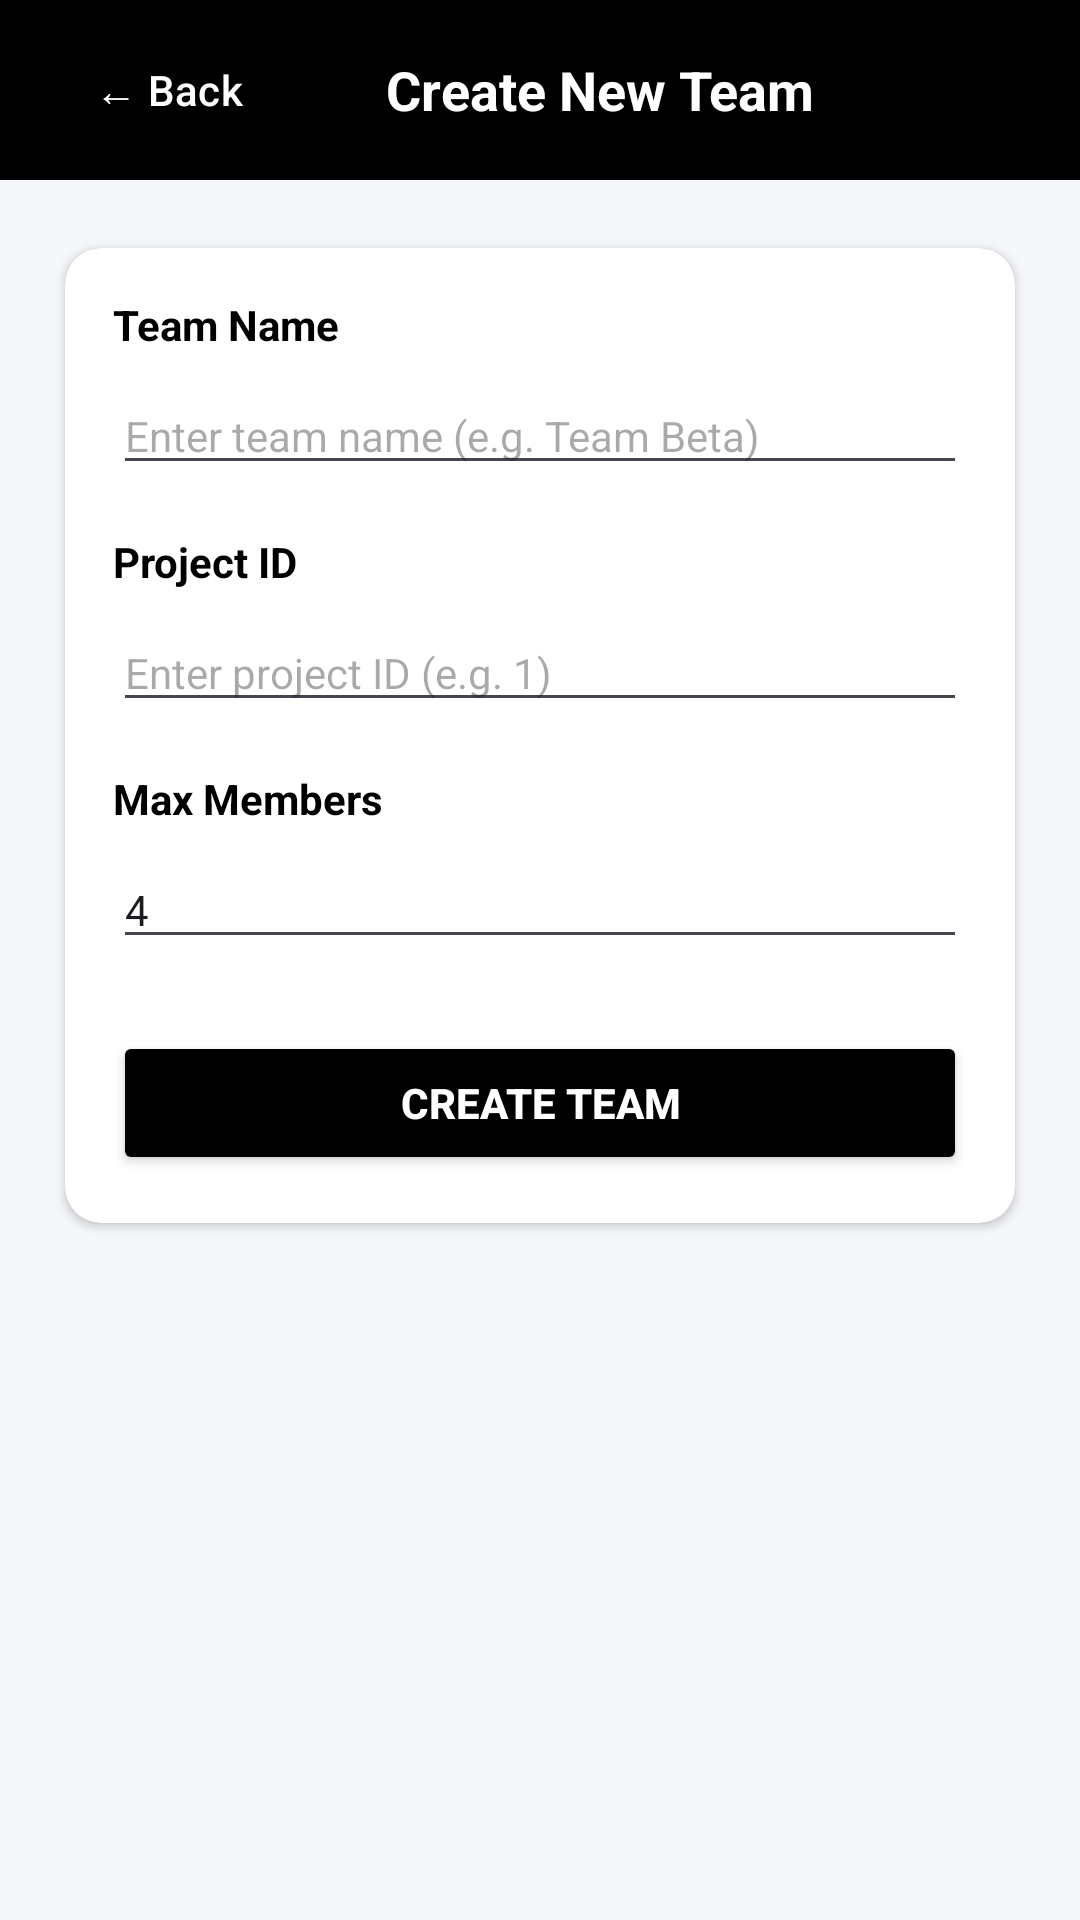

Here is an Android app screen rendered from its layout file. Give the layout XML and the strings, colors and styles it references.
<!-- AndroidManifest.xml: application theme Theme.TeamBox_sk2 -->
<!-- res/layout/activity_create_team.xml -->
<?xml version="1.0" encoding="utf-8"?>
<androidx.constraintlayout.widget.ConstraintLayout
    xmlns:android="http://schemas.android.com/apk/res/android"
    xmlns:app="http://schemas.android.com/apk/res-auto"
    xmlns:tools="http://schemas.android.com/tools"
    android:layout_width="match_parent"
    android:layout_height="match_parent"
    android:background="#F5F7FA"
    tools:context=".CreateTeamActivity">

    
    <LinearLayout
        android:id="@+id/headerLayout"
        android:layout_width="0dp"
        android:layout_height="wrap_content"
        android:background="@color/black"
        android:gravity="center_vertical"
        android:orientation="horizontal"
        android:padding="12dp"
        app:layout_constraintEnd_toEndOf="parent"
        app:layout_constraintStart_toStartOf="parent"
        app:layout_constraintTop_toTopOf="parent">

        <Button
            android:id="@+id/btBack"
            style="?attr/borderlessButtonStyle"
            android:layout_width="wrap_content"
            android:layout_height="36dp"
            android:text="← Back"
            android:textColor="@color/white"
            android:textSize="14sp" />

        <TextView
            android:id="@+id/tvTitle"
            android:layout_width="0dp"
            android:layout_height="wrap_content"
            android:layout_weight="1"
            android:gravity="center"
            android:text="Create New Team"
            android:textColor="@color/white"
            android:textSize="18sp"
            android:textStyle="bold" />

        <View
            android:layout_width="48dp"
            android:layout_height="36dp" />
    </LinearLayout>

    
    <ScrollView
        android:layout_width="0dp"
        android:layout_height="0dp"
        android:fillViewport="true"
        app:layout_constraintBottom_toBottomOf="parent"
        app:layout_constraintEnd_toEndOf="parent"
        app:layout_constraintStart_toStartOf="parent"
        app:layout_constraintTop_toBottomOf="@id/headerLayout">

        <LinearLayout
            android:layout_width="match_parent"
            android:layout_height="wrap_content"
            android:orientation="vertical"
            android:padding="16dp">

            
            <androidx.cardview.widget.CardView
                android:layout_width="match_parent"
                android:layout_height="wrap_content"
                android:layout_marginBottom="16dp"
                app:cardBackgroundColor="@color/white"
                app:cardCornerRadius="12dp"
                app:cardElevation="2dp"
                app:cardUseCompatPadding="true">

                <LinearLayout
                    android:layout_width="match_parent"
                    android:layout_height="wrap_content"
                    android:orientation="vertical"
                    android:padding="16dp">

                    <TextView
                        android:layout_width="match_parent"
                        android:layout_height="wrap_content"
                        android:layout_marginBottom="8dp"
                        text="Team Name"
                        android:text="Team Name"
                        android:textColor="@color/black"
                        android:textStyle="bold" />

                    <EditText
                        android:id="@+id/etTeamName"
                        android:layout_width="match_parent"
                        android:layout_height="wrap_content"
                        android:layout_marginBottom="16dp"
                        android:hint="Enter team name (e.g. Team Beta)"
                        android:inputType="text"
                        android:textSize="14sp" />

                    <TextView
                        android:layout_width="match_parent"
                        android:layout_height="wrap_content"
                        android:layout_marginBottom="8dp"
                        android:text="Project ID"
                        android:textColor="@color/black"
                        android:textStyle="bold" />

                    <EditText
                        android:id="@+id/etProjectId"
                        android:layout_width="match_parent"
                        android:layout_height="wrap_content"
                        android:layout_marginBottom="16dp"
                        android:hint="Enter project ID (e.g. 1)"
                        android:inputType="number"
                        android:textSize="14sp" />

                    <TextView
                        android:layout_width="match_parent"
                        android:layout_height="wrap_content"
                        android:layout_marginBottom="8dp"
                        android:text="Max Members"
                        android:textColor="@color/black"
                        android:textStyle="bold" />

                    <EditText
                        android:id="@+id/etMaxMembers"
                        android:layout_width="match_parent"
                        android:layout_height="wrap_content"
                        android:layout_marginBottom="16dp"
                        android:hint="4"
                        android:text="4"
                        android:inputType="number"
                        android:textSize="14sp" />

                    <Button
                        android:id="@+id/btSubmit"
                        android:layout_width="match_parent"
                        android:layout_height="wrap_content"
                        android:layout_marginTop="8dp"
                        android:backgroundTint="@color/black"
                        android:text="Create Team"
                        android:textColor="@color/white"
                        android:textStyle="bold" />
                </LinearLayout>
            </androidx.cardview.widget.CardView>

        </LinearLayout>
    </ScrollView>

</androidx.constraintlayout.widget.ConstraintLayout>
<!-- resources referenced by this layout -->
<resources>
  <color name="black">#FF000000</color>
  <color name="white">#FFFFFFFF</color>
  <style name="Theme.TeamBox_sk2" parent="Base.Theme.TeamBox_sk2" />
  <style name="Base.Theme.TeamBox_sk2" parent="Theme.Material3.DayNight.NoActionBar">
          
          
      </style>
</resources>
